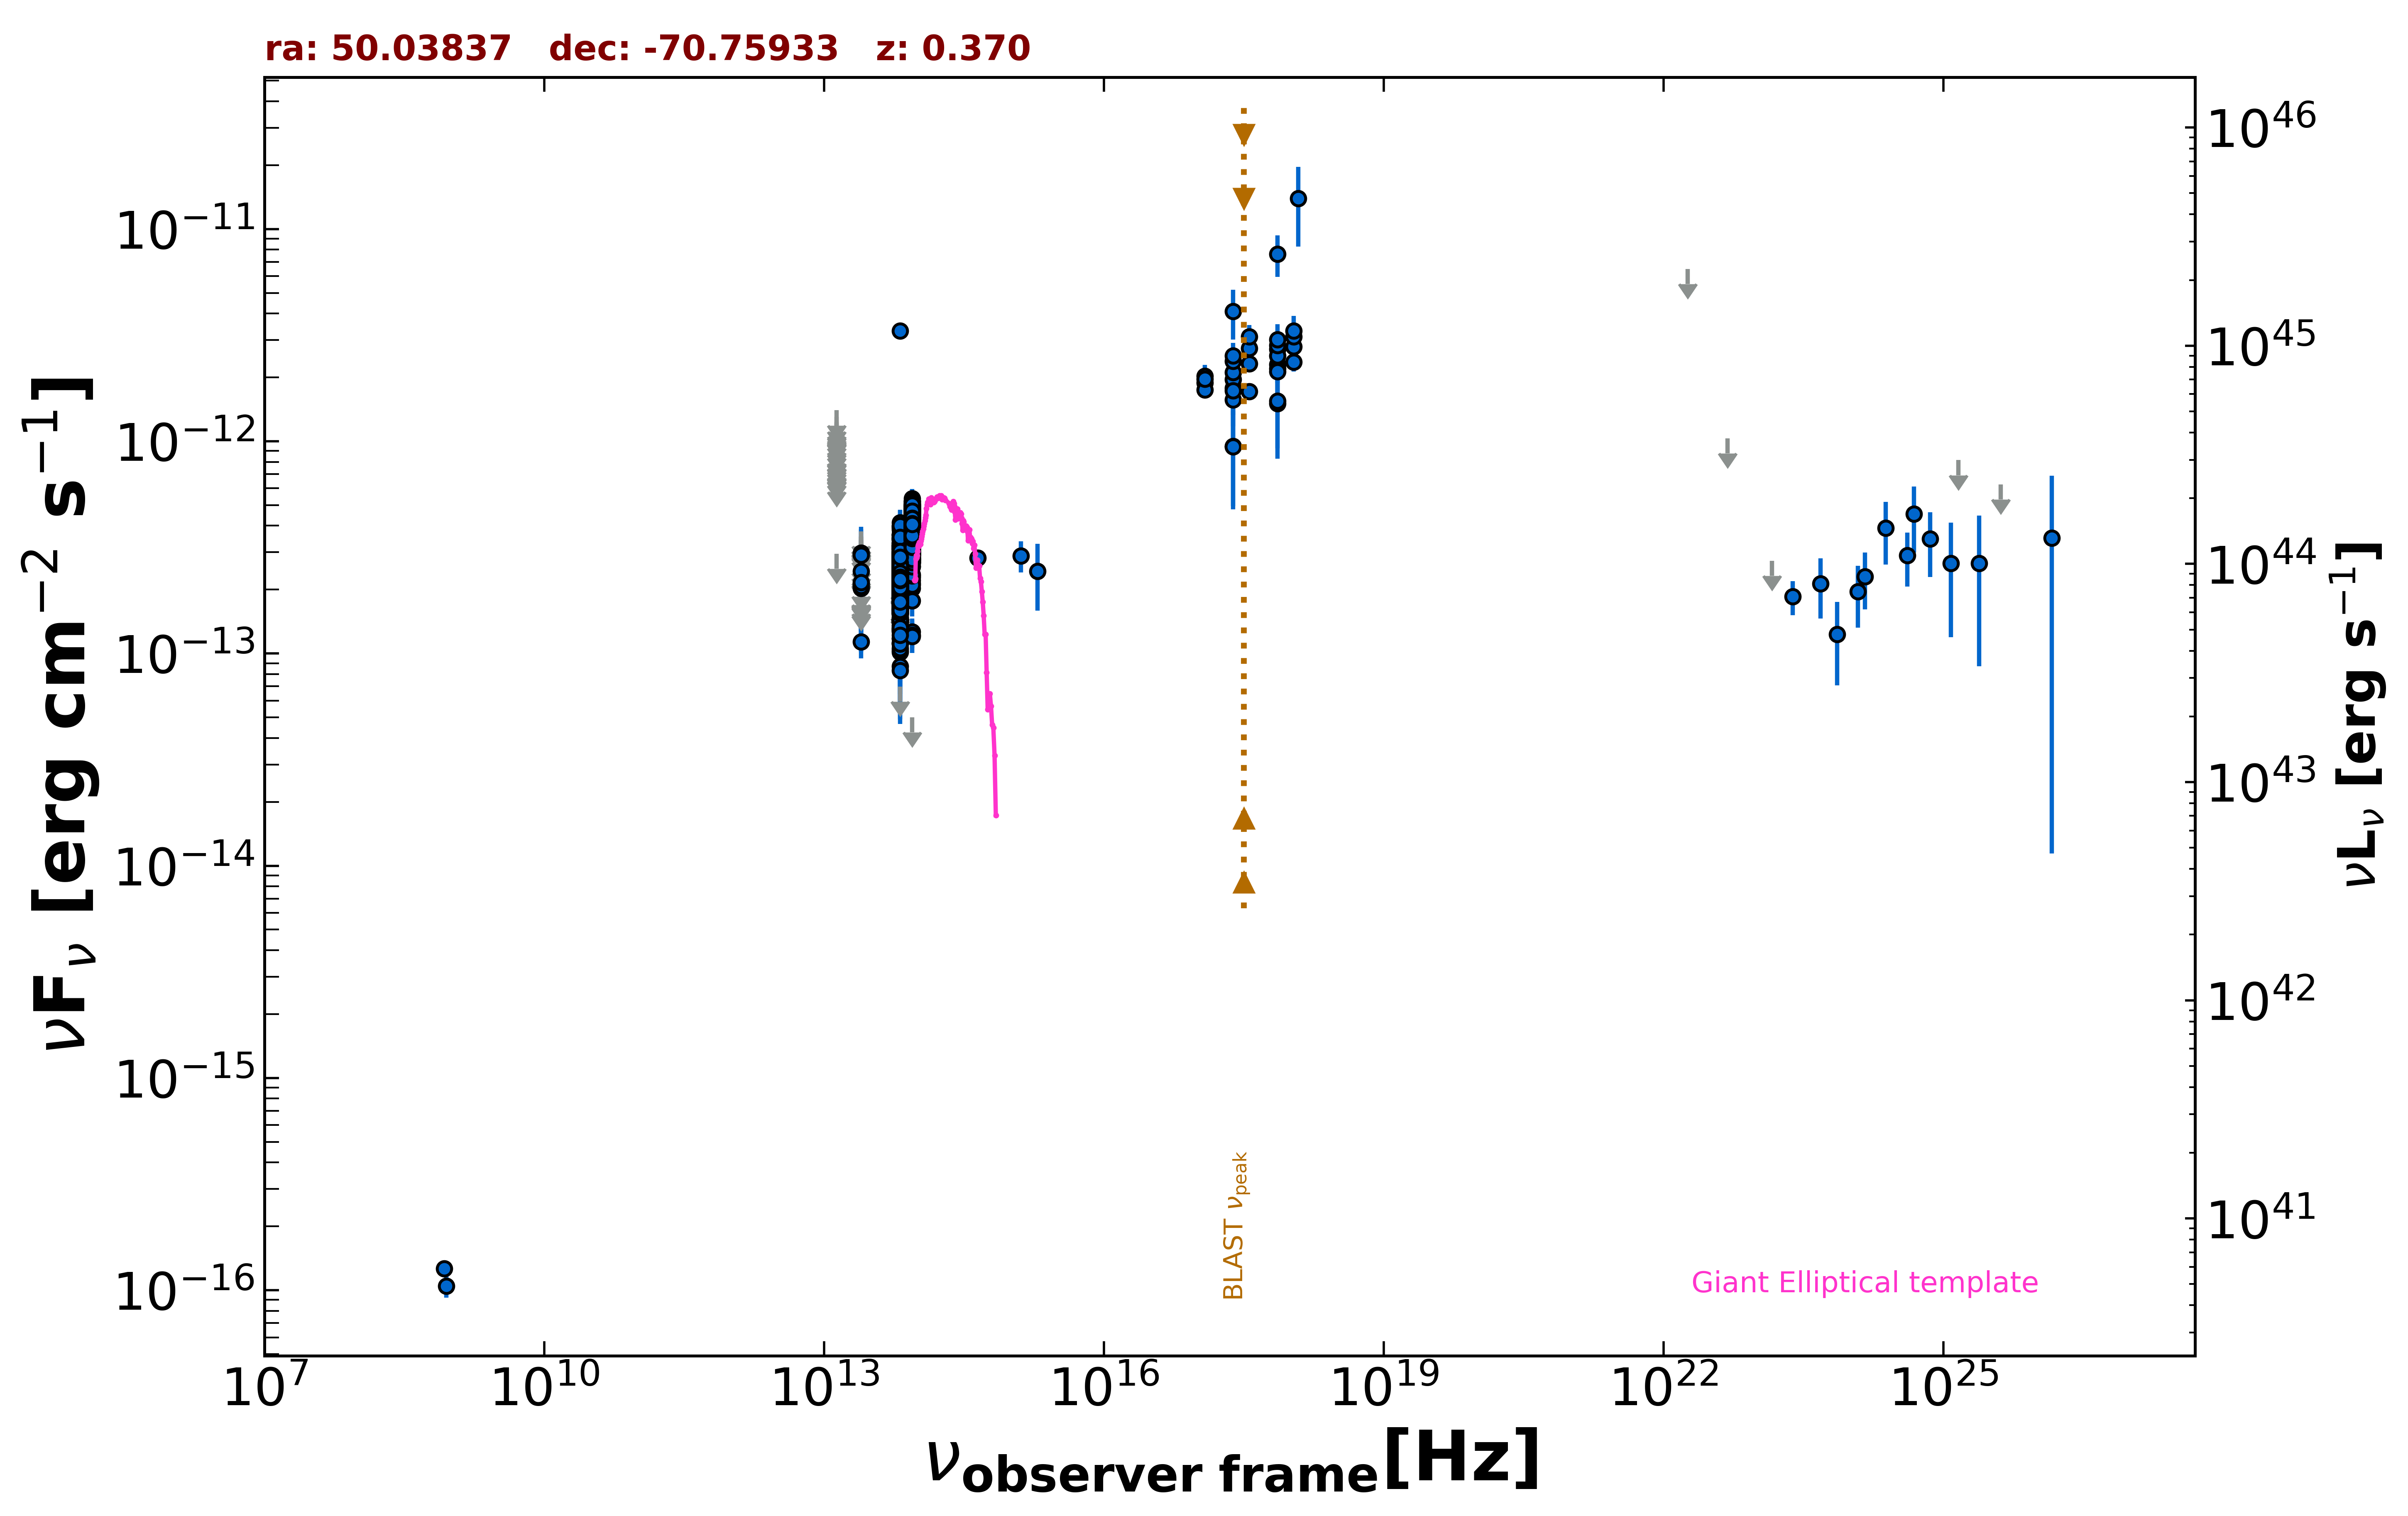

Data behind this chart, as committed beside it:
freq., flux, err_flux, MJD_start, MJD_end, flag, catalog, reference
8.870e+08, 1.047e-16, 1.242e-17, 55000, 55000, , RACS, Hale et al. 2021  PASA  38  e058
8.430e+08, 1.265e-16, 9.250e-18, 55000, 55000, , SUMSS, Manch et al. 2003  MNRAS  342  1117
2.418e+17, 1.779e-12, 6.035e-13, 55000, 55000, , XMMSL2, Saxton et al. 2008  A&A  480  611
7.253e+17, 2.304e-12, 7.635e-13, 55000, 55000, , XMMSL2, Saxton et al. 2008  A&A  480  611
2.418e+17, 9.489e-13, 4.702e-13, 55000, 55000, , XMMSL2, Saxton et al. 2008  A&A  480  611
7.253e+17, 1.503e-12, 6.747e-13, 55000, 55000, , XMMSL2, Saxton et al. 2008  A&A  480  611
2.418e+17, 1.960e-12, 6.345e-13, 55000, 55000, , XMMSL2, Saxton et al. 2008  A&A  480  611
7.253e+17, 2.719e-12, 8.425e-13, 55000, 55000, , XMMSL2, Saxton et al. 2008  A&A  480  611
2.418e+17, 9.430e-13, 4.468e-13, 55000, 55000, , XMMSL2, Saxton et al. 2008  A&A  480  611
7.253e+17, 1.547e-12, 6.227e-13, 55000, 55000, , XMMSL2, Saxton et al. 2008  A&A  480  611
2.418e+17, 1.569e-12, 6.049e-13, 55000, 55000, , XMMSL2, Saxton et al. 2008  A&A  480  611
7.253e+17, 2.195e-12, 7.745e-13, 55000, 55000, , XMMSL2, Saxton et al. 2008  A&A  480  611
2.418e+17, 4.092e-12, 1.078e-12, 55000, 55000, , XMMSL2, Saxton et al. 2008  A&A  480  611
7.253e+17, 7.631e-12, 1.690e-12, 55000, 55000, , XMMSL2, Saxton et al. 2008  A&A  480  611
1.209e+18, 1.394e-11, 5.668e-12, 55000, 55000, , XMMSL2, Saxton et al. 2008  A&A  480  611
2.418e+17, 2.107e-12, 1.120e-13, 58783, 58852, , 1OUSX, Giommi et al. in preparation
1.209e+17, 1.890e-12, 1.050e-13, 58783, 58852, , 1OUSX, Giommi et al. in preparation
3.627e+17, 2.324e-12, 1.190e-13, 58783, 58852, , 1OUSX, Giommi et al. in preparation
7.253e+17, 2.526e-12, 8.200e-14, 58783, 58852, , 1OUSX, Giommi et al. in preparation
1.088e+18, 2.786e-12, 1.720e-13, 58783, 58852, , 1OUSX, Giommi et al. in preparation
8.817e+13, 3.481e-13, 2.100e-15, 55000, 55000, , UNWISE, Schlafly et al. 2019  ApJS  240  30
6.517e+13, 2.217e-13, 2.550e-15, 55000, 55000, , UNWISE, Schlafly et al. 2019  ApJS  240  30
8.817e+13, 3.545e-13, 8.500e-15, 55000, 55000, , WISE, Wright et al. 2010  AJ  140  1868
6.517e+13, 2.120e-13, 6.250e-15, 55000, 55000, , WISE, Wright et al. 2010  AJ  140  1868
2.498e+13, 1.137e-13, 1.906e-14, 55000, 55000, , WISE, Wright et al. 2010  AJ  140  1868
1.363e+13, 2.956e-13, 0.000e+00, 55000, 55000, UL, WISE, Wright et al. 2010  AJ  140  1868
8.817e+13, 4.011e-13, 4.330e-14, 56796, 56796, , NEOWISE, Mainzer et al. 2014  ApJ  792  30
6.517e+13, 1.926e-13, 3.190e-14, 56796, 56796, , NEOWISE, Mainzer et al. 2014  ApJ  792  30
8.817e+13, 4.255e-13, 3.020e-14, 56799, 56799, , NEOWISE, Mainzer et al. 2014  ApJ  792  30
6.517e+13, 3.310e-13, 3.635e-14, 56799, 56799, , NEOWISE, Mainzer et al. 2014  ApJ  792  30
8.817e+13, 4.093e-13, 2.830e-14, 56796, 56796, , NEOWISE, Mainzer et al. 2014  ApJ  792  30
6.517e+13, 2.551e-13, 4.345e-14, 56796, 56796, , NEOWISE, Mainzer et al. 2014  ApJ  792  30
8.817e+13, 4.154e-13, 3.025e-14, 56796, 56796, , NEOWISE, Mainzer et al. 2014  ApJ  792  30
6.517e+13, 3.630e-13, 5.740e-14, 56796, 56796, , NEOWISE, Mainzer et al. 2014  ApJ  792  30
8.817e+13, 3.938e-13, 2.505e-14, 56795, 56795, , NEOWISE, Mainzer et al. 2014  ApJ  792  30
6.517e+13, 2.736e-13, 4.175e-14, 56795, 56795, , NEOWISE, Mainzer et al. 2014  ApJ  792  30
8.817e+13, 3.572e-13, 2.570e-14, 56799, 56799, , NEOWISE, Mainzer et al. 2014  ApJ  792  30
6.517e+13, 3.983e-13, 4.265e-14, 56799, 56799, , NEOWISE, Mainzer et al. 2014  ApJ  792  30
8.817e+13, 4.967e-13, 2.520e-14, 56795, 56795, , NEOWISE, Mainzer et al. 2014  ApJ  792  30
6.517e+13, 2.969e-13, 3.840e-14, 56795, 56795, , NEOWISE, Mainzer et al. 2014  ApJ  792  30
8.817e+13, 3.913e-13, 2.850e-14, 56796, 56796, , NEOWISE, Mainzer et al. 2014  ApJ  792  30
6.517e+13, 2.794e-13, 4.470e-14, 56796, 56796, , NEOWISE, Mainzer et al. 2014  ApJ  792  30
8.817e+13, 3.446e-13, 2.380e-14, 56794, 56794, , NEOWISE, Mainzer et al. 2014  ApJ  792  30
6.517e+13, 2.511e-13, 3.225e-14, 56794, 56794, , NEOWISE, Mainzer et al. 2014  ApJ  792  30
8.817e+13, 3.665e-13, 2.465e-14, 56795, 56795, , NEOWISE, Mainzer et al. 2014  ApJ  792  30
6.517e+13, 2.267e-13, 3.905e-14, 56795, 56795, , NEOWISE, Mainzer et al. 2014  ApJ  792  30
8.817e+13, 3.923e-13, 2.600e-14, 56795, 56795, , NEOWISE, Mainzer et al. 2014  ApJ  792  30
6.517e+13, 2.479e-13, 3.690e-14, 56795, 56795, , NEOWISE, Mainzer et al. 2014  ApJ  792  30
8.817e+13, 4.255e-13, 2.585e-14, 56797, 56797, , NEOWISE, Mainzer et al. 2014  ApJ  792  30
6.517e+13, 2.490e-13, 3.150e-14, 56797, 56797, , NEOWISE, Mainzer et al. 2014  ApJ  792  30
8.817e+13, 4.208e-13, 3.340e-14, 56796, 56796, , NEOWISE, Mainzer et al. 2014  ApJ  792  30
6.517e+13, 2.518e-13, 4.545e-14, 56796, 56796, , NEOWISE, Mainzer et al. 2014  ApJ  792  30
8.817e+13, 4.451e-13, 2.545e-14, 56799, 56799, , NEOWISE, Mainzer et al. 2014  ApJ  792  30
6.517e+13, 2.346e-13, 3.100e-14, 56799, 56799, , NEOWISE, Mainzer et al. 2014  ApJ  792  30
8.817e+13, 3.675e-13, 2.440e-14, 56799, 56799, , NEOWISE, Mainzer et al. 2014  ApJ  792  30
6.517e+13, 1.593e-13, 3.145e-14, 56799, 56799, , NEOWISE, Mainzer et al. 2014  ApJ  792  30
8.817e+13, 3.934e-13, 3.375e-14, 56796, 56796, , NEOWISE, Mainzer et al. 2014  ApJ  792  30
6.517e+13, 2.481e-13, 5.015e-14, 56796, 56796, , NEOWISE, Mainzer et al. 2014  ApJ  792  30
8.817e+13, 4.447e-13, 2.460e-14, 56795, 56795, , NEOWISE, Mainzer et al. 2014  ApJ  792  30
6.517e+13, 2.574e-13, 3.020e-14, 56795, 56795, , NEOWISE, Mainzer et al. 2014  ApJ  792  30
... 1,522 more rows
